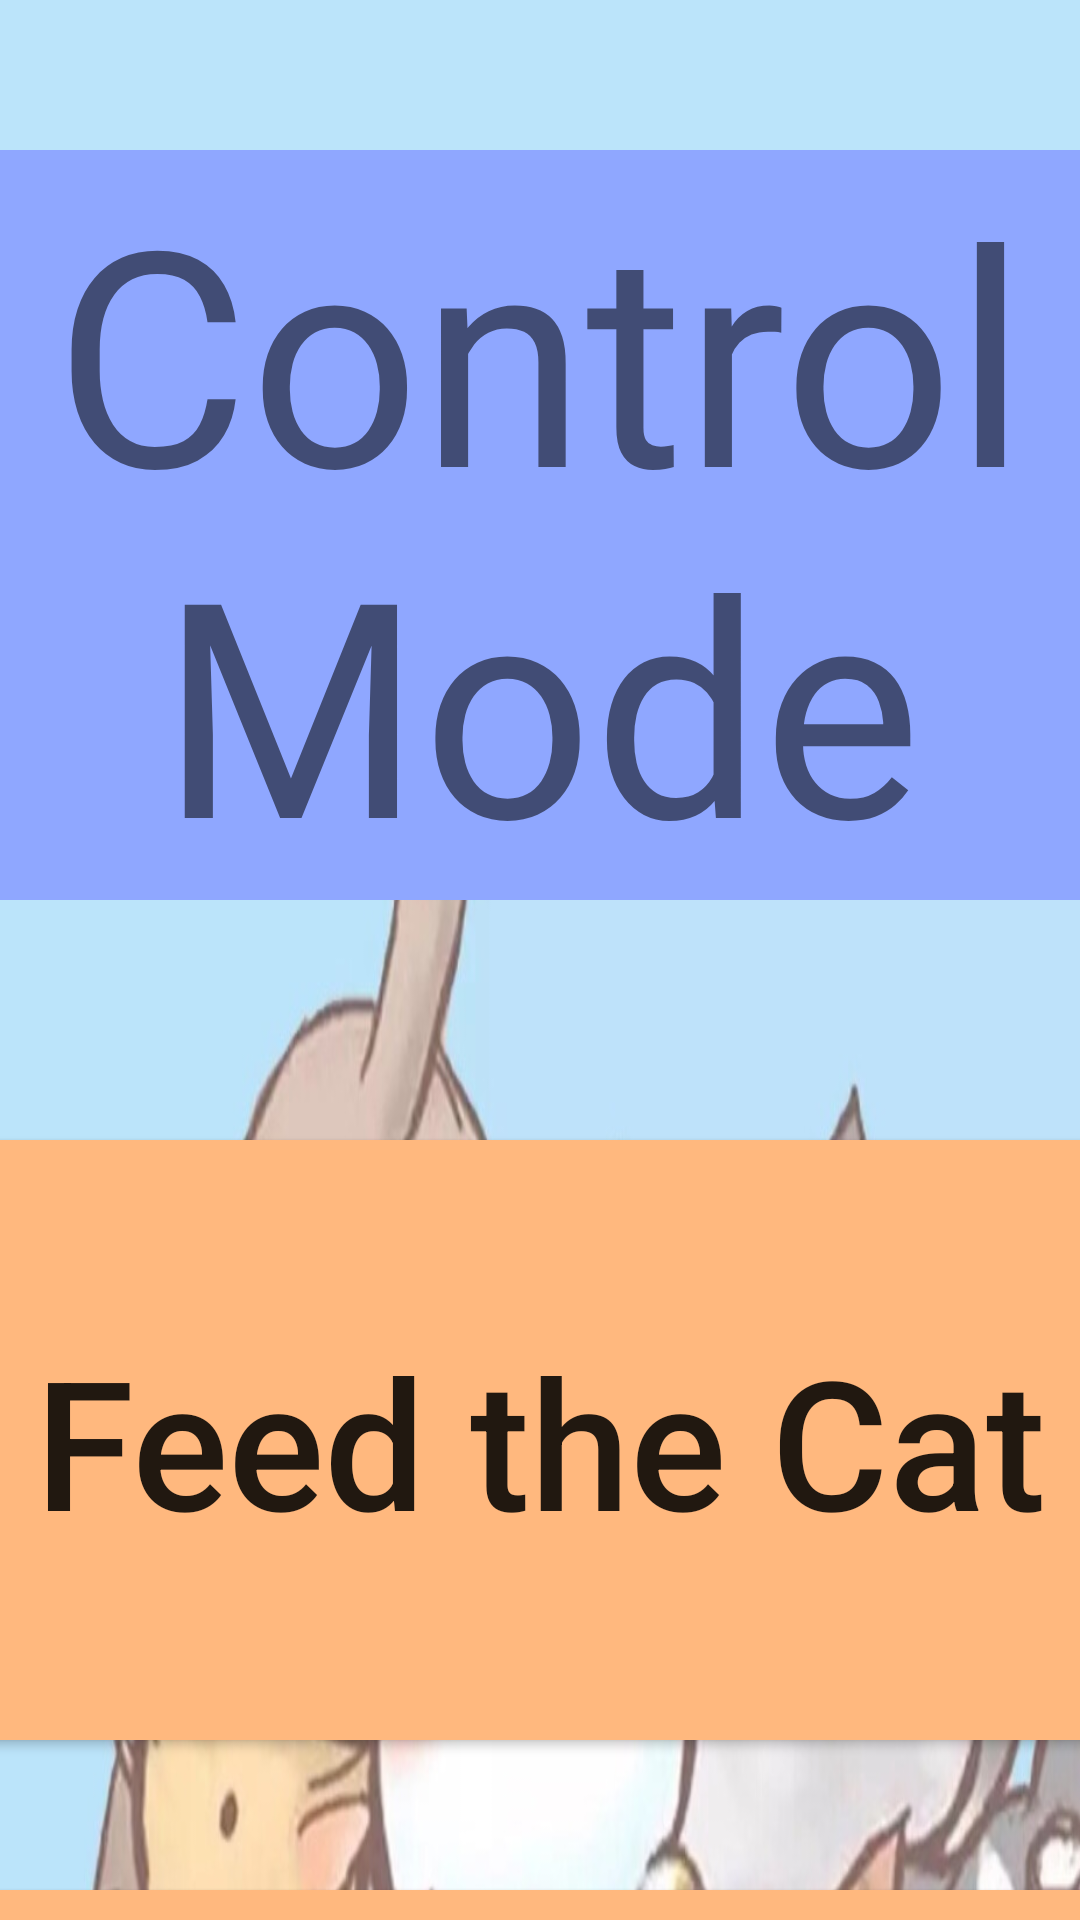

Write the Android layout XML for this screen, with the resource values it uses.
<!-- AndroidManifest.xml: application theme Theme.Uidesign -->
<!-- res/layout/activity_mode1_e.xml -->
<?xml version="1.0" encoding="utf-8"?>
<LinearLayout xmlns:android="http://schemas.android.com/apk/res/android"
    xmlns:app="http://schemas.android.com/apk/res-auto"
    xmlns:tools="http://schemas.android.com/tools"
    android:layout_width="match_parent"
    android:layout_height="match_parent"
    android:background="@drawable/bg"
    android:orientation="vertical"
    tools:context=".MODE1E">

    <TextView
        android:id="@+id/control_mode_txt"
        android:layout_width="wrap_content"
        android:layout_height="wrap_content"
        android:layout_gravity="center"
        android:layout_marginTop="50dp"
        android:gravity="center"
        android:text="Control Mode"
        android:textSize="100sp"
        android:background="#8fa7ff"/>

        android:layout_width="match_parent"
        android:layout_height="match_parent">

    <Button
        android:id="@+id/feed_btn_e"
        android:layout_width="600dp"
        android:layout_height="200dp"
        android:layout_gravity="center"
        android:layout_marginTop="80dp"

        android:background="#ffb87e"
        android:text="Feed the Cat"
        android:textAllCaps="false"
        android:textSize="60sp" />



    <Button
        android:id="@+id/shit_btn_e"
        android:layout_width="600dp"
        android:layout_height="200dp"
        android:layout_marginTop="50dp"
        android:background="#ffb87e"
        android:layout_gravity="center"
        android:text="Clean up the litter"
        android:textAllCaps="false"
        android:textSize="60sp"

        />
    
</LinearLayout>
<!-- resources referenced by this layout -->
<resources>
  <!-- drawable bg: png bitmap (drawable, 263254 bytes) -->
  <style name="Theme.Uidesign" parent="Theme.MaterialComponents.DayNight.NoActionBar.Bridge">
          
          <item name="colorPrimary">@color/purple_500</item>
          <item name="colorPrimaryVariant">@color/purple_700</item>
          <item name="colorOnPrimary">@color/white</item>
          
          <item name="colorSecondary">@color/teal_200</item>
          <item name="colorSecondaryVariant">@color/teal_700</item>
          <item name="colorOnSecondary">@color/black</item>
          
          <item name="android:statusBarColor" tools:targetApi="l">?attr/colorPrimaryVariant</item>
          
      </style>
  <!-- not gathered from this repository: default colours our renderer supplied (Android Studio template values) -->
  <color name="purple_500">#FF6200EE</color>
  <color name="purple_700">#FF3700B3</color>
  <color name="teal_200">#FF03DAC5</color>
  <color name="teal_700">#FF018786</color>
  <color name="black">#FF000000</color>
  <color name="white">#FFFFFFFF</color>
</resources>
